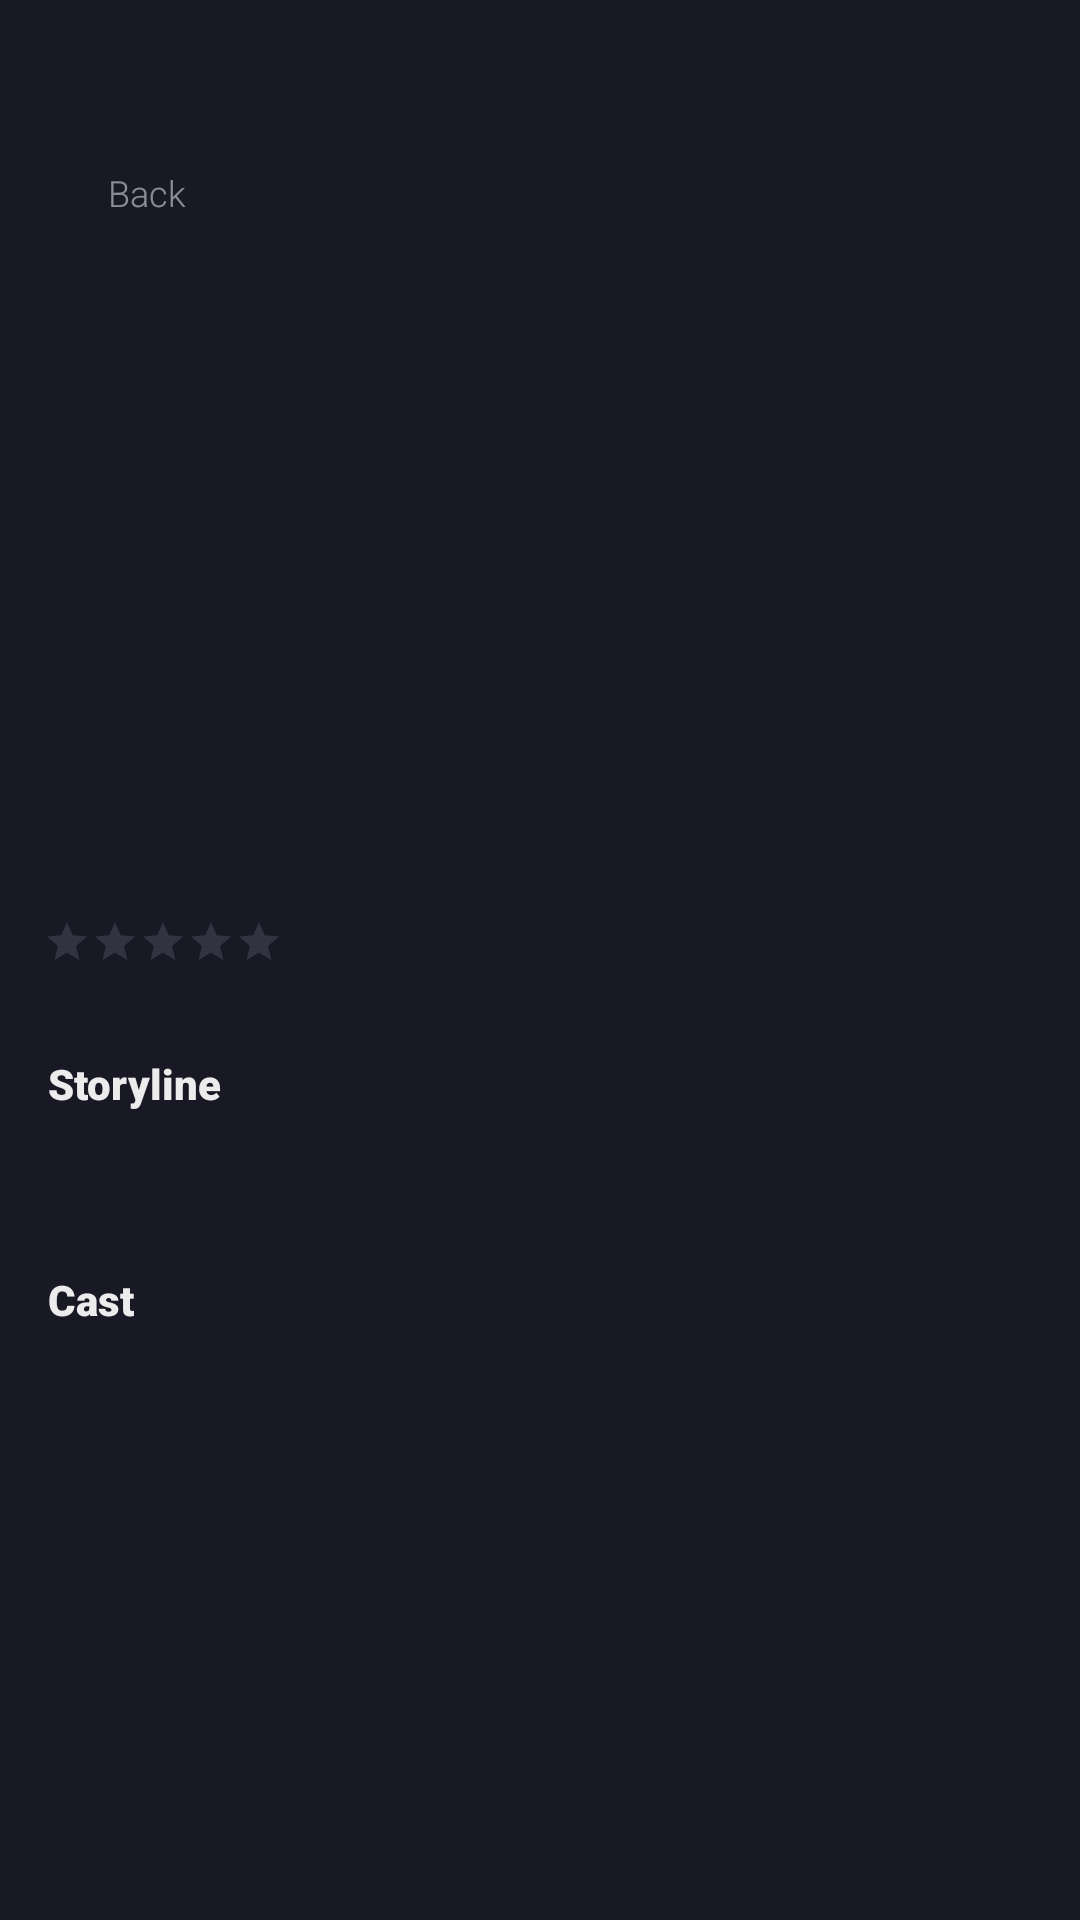

Here is an Android app screen rendered from its layout file. Give the layout XML and the strings, colors and styles it references.
<!-- AndroidManifest.xml: application theme AppTheme -->
<!-- res/layout/fragment_movie_details.xml -->
<?xml version="1.0" encoding="utf-8"?>
<ScrollView xmlns:android="http://schemas.android.com/apk/res/android"
    android:layout_width="match_parent"
    android:layout_height="match_parent"
    xmlns:tools="http://schemas.android.com/tools"
    xmlns:app="http://schemas.android.com/apk/res-auto"
    android:background="@color/colorBackground"
    android:fillViewport="true"
    android:orientation="vertical">

    <LinearLayout
        android:layout_width="match_parent"
        android:layout_height="wrap_content"
        android:orientation="vertical">

        <RelativeLayout
            android:layout_width="match_parent"
            android:layout_height="wrap_content">

            <ImageView
                android:id="@+id/iv_header"
                android:layout_width="match_parent"
                android:layout_height="260dp"
                android:scaleType="centerCrop"
                tools:src="@drawable/header" />

            <LinearLayout
                android:layout_width="wrap_content"
                android:layout_height="wrap_content"
                android:layout_marginStart="18dp"
                android:padding="10dp"
                android:id="@+id/llBack"
                android:layout_marginTop="46dp"
                android:gravity="center"
                android:orientation="horizontal">

                <ImageView
                    android:layout_width="wrap_content"
                    android:layout_height="wrap_content"
                    android:layout_marginEnd="8dp"
                    android:src="@drawable/ic_arrow_back" />

                <TextView
                    android:layout_width="wrap_content"
                    android:layout_height="wrap_content"
                    android:fontFamily="sans-serif-light"
                    android:gravity="center_horizontal|center_vertical"
                    android:lineSpacingExtra="2sp"
                    android:text="@string/title.back"
                    android:textColor="@color/colorWhite50"
                    android:textSize="12sp" />

            </LinearLayout>

            <TextView
                android:id="@+id/tv_age"
                android:layout_width="wrap_content"
                android:layout_height="wrap_content"
                android:layout_alignBottom="@id/iv_header"
                android:layout_marginStart="16dp"
                android:layout_marginBottom="56dp"
                android:fontFamily="sans-serif-black"
                tools:text="@string/title.age"
                android:textColor="@color/colorWhite"
                android:textSize="12sp" />

        </RelativeLayout>

        <LinearLayout
            android:layout_width="match_parent"
            android:layout_height="wrap_content"
            android:layout_marginTop="-36dp"
            android:orientation="vertical"
            android:paddingLeft="16dp"
            android:paddingRight="16dp">

            <TextView
                android:id="@+id/tv_title"
                android:layout_width="match_parent"
                android:layout_height="wrap_content"
                android:fontFamily="sans-serif-black"
                android:letterSpacing="-0.05"
                android:shadowColor="@color/colorShadow"
                android:shadowDx="0"
                android:shadowDy="6"
                android:shadowRadius="12"
                tools:text="@string/title.movie_name"
                android:textColor="@color/colorLightGrey"
                android:textSize="40sp" />

            <TextView
                android:id="@+id/tv_genre"
                android:layout_width="match_parent"
                android:layout_height="wrap_content"
                android:fontFamily="sans-serif-light"
                tools:text="@string/title.genre"
                android:textColor="@color/colorRed"
                android:textSize="14sp" />

            <LinearLayout
                android:layout_width="match_parent"
                android:layout_height="wrap_content"
                android:layout_marginStart="-2dp"
                android:layout_marginTop="8dp"
                android:gravity="center_vertical"
                android:orientation="horizontal">

                <androidx.appcompat.widget.AppCompatRatingBar
                    style="@style/Widget.AppCompat.RatingBar.Small"
                    android:layout_width="wrap_content"
                    android:layout_height="wrap_content"
                    android:layout_marginEnd="9dp"
                    android:id="@+id/rb_rating"
                    android:isIndicator="true"
                    android:numStars="5"
                    tools:rating="4"
                    android:stepSize="1"
                    android:theme="@style/RatingBar" />

                <TextView
                    android:id="@+id/tv_reviews"
                    android:layout_width="wrap_content"
                    android:layout_height="wrap_content"
                    android:fontFamily="sans-serif-black"
                    tools:text="@string/title.reviews_count"
                    android:textAllCaps="true"
                    android:textColor="@color/colorDarkGrey"
                    android:textSize="14dp" />

            </LinearLayout>

            <TextView
                style="@style/Subtitle"
                android:layout_width="match_parent"
                android:layout_height="wrap_content"
                android:layout_marginTop="28dp"
                android:text="@string/title.storyline" />

            <TextView
                android:id="@+id/tv_storyline"
                android:layout_width="match_parent"
                android:layout_height="wrap_content"
                android:layout_marginTop="10dp"
                android:fontFamily="sans-serif-light"
                tools:text="@string/title.movie_description"
                android:textColor="@color/colorWhite70"
                android:textSize="14sp" />

            <TextView
                style="@style/Subtitle"
                android:layout_width="match_parent"
                android:layout_height="wrap_content"
                android:layout_marginTop="24dp"
                android:layout_marginBottom="7dp"
                android:text="@string/title.cast" />

        </LinearLayout>

        <LinearLayout
            android:layout_width="match_parent"
            android:layout_height="wrap_content"
            android:layout_marginBottom="109dp"
            android:orientation="horizontal"
            android:paddingLeft="12dp"
            android:paddingRight="12dp">

            <androidx.recyclerview.widget.RecyclerView
                android:layout_width="match_parent"
                android:id="@+id/rv_actors"
                android:orientation="horizontal"
                app:layoutManager="androidx.recyclerview.widget.LinearLayoutManager"
                android:layout_height="wrap_content"/>

        </LinearLayout>

    </LinearLayout>
</ScrollView>
<!-- resources referenced by this layout -->
<resources>
  <color name="colorBackground">#191926</color>
  <color name="colorDarkGrey">#6D6D80</color>
  <color name="colorLightGrey">#ECECEC</color>
  <color name="colorRed">#FF3466</color>
  <color name="colorShadow">#80000000</color>
  <color name="colorWhite">#fff</color>
  <color name="colorWhite50">#80FFFFFF</color>
  <color name="colorWhite70">#B3FFFFFF</color>
  <!-- drawable header: png bitmap (drawable-hdpi, 198514 bytes) -->
  <string name="title.age">13+</string>
  <string name="title.back">Back</string>
  <string name="title.cast">Cast</string>
  <string name="title.genre">Action, Adventure, Fantasy</string>
  <string name="title.movie_description">After the devastating events of Avengers: Infinity War, the universe is in ruins. With the help of remaining allies, the Avengers assemble once more in order to reverse Thanos\' actions and restore balance to the universe.</string>
  <string name="title.movie_name">Avengers: End Game</string>
  <string name="title.reviews_count">125 reviews</string>
  <string name="title.storyline">Storyline</string>
  <style name="RatingBar" parent="Theme.AppCompat">
          <item name="colorControlNormal">@color/colorDarkGrey</item>
          <item name="colorControlActivated">@color/colorDarkRed</item>
      </style>
  <style name="Subtitle">
          <item name="android:fontFamily">sans-serif-black</item>
          <item name="android:textColor">@color/colorLightGrey</item>
          <item name="android:textSize">14sp</item>
      </style>
  <style name="AppTheme" parent="Theme.AppCompat.Light.NoActionBar">
          
          <item name="colorPrimary">@color/colorPrimary</item>
          <item name="colorPrimaryDark">@color/colorPrimaryDark</item>
          <item name="colorAccent">@color/colorAccent</item>
      </style>
  <color name="colorDarkRed">#FF3365</color>
  <color name="colorPrimary">#6200EE</color>
  <color name="colorPrimaryDark">#3700B3</color>
  <color name="colorAccent">#fff</color>
</resources>
